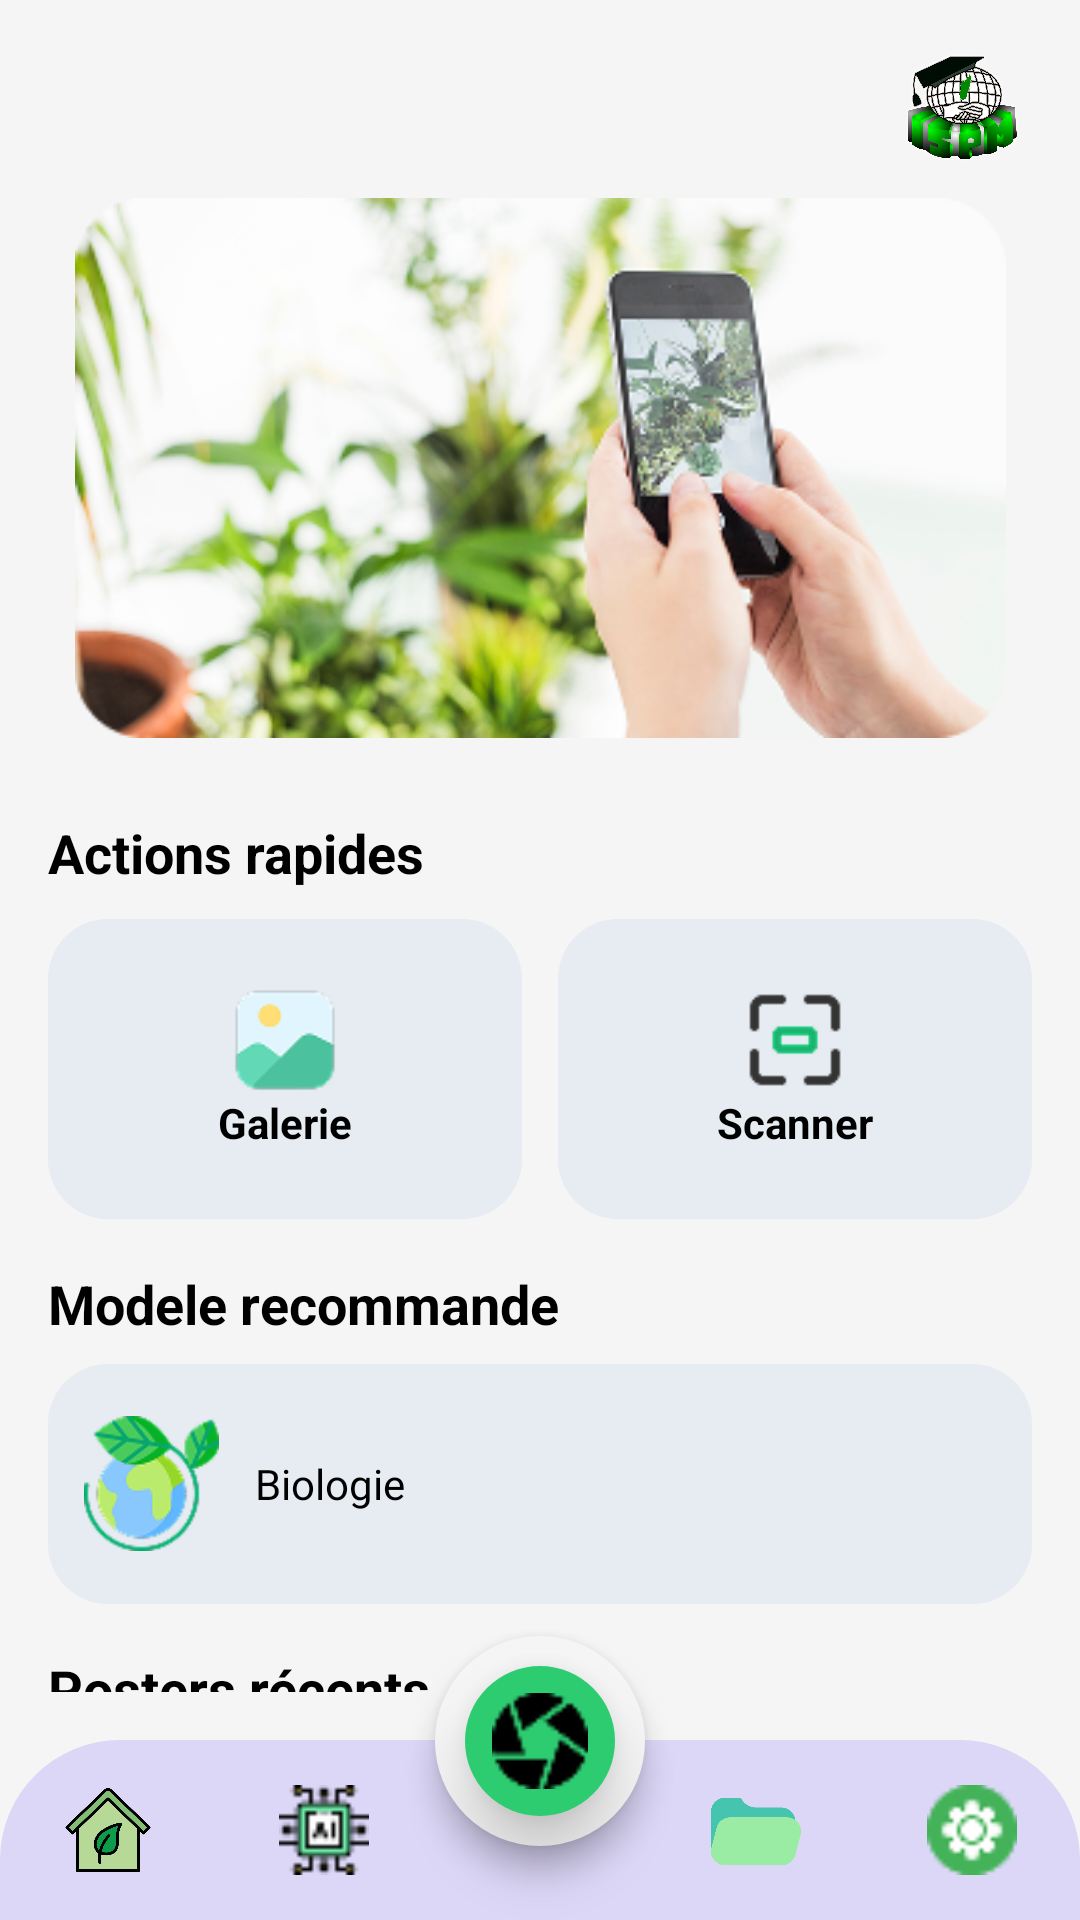

Write the Android layout XML for this screen, with the resource values it uses.
<!-- AndroidManifest.xml: application theme Theme.OptiDoc -->
<!-- res/layout/activity_main.xml -->
<?xml version="1.0" encoding="utf-8"?>
<RelativeLayout xmlns:android="http://schemas.android.com/apk/res/android"
    android:id="@+id/main"
    android:layout_width="match_parent"
    android:layout_height="match_parent"
    android:background="@color/background"
    android:clipChildren="false"
    android:clipToPadding="false">

    <LinearLayout
        android:layout_width="match_parent"
        android:layout_height="match_parent"
        android:layout_above="@+id/bottomBar"
        android:orientation="vertical"
        android:padding="16dp"
        android:baselineAligned="false">

        <RelativeLayout
            android:layout_width="match_parent"
            android:layout_height="wrap_content">

            <ImageView
                android:layout_width="160dp"
                android:layout_height="40dp"
                android:layout_alignParentStart="true"
                android:contentDescription="OptiDoc Logo"
                android:scaleType="fitStart"
                android:src="@drawable/logo_adaptive" />

            <ImageView
                android:layout_width="80dp"
                android:layout_height="40dp"
                android:layout_alignParentEnd="true"
                android:contentDescription="ISPM Logo"
                android:scaleType="fitEnd"
                android:src="@drawable/logoispm" />

        </RelativeLayout>

        <ImageView
            android:layout_width="match_parent"
            android:layout_height="200dp"
            android:scaleType="centerCrop"
            android:src="@drawable/back"
            android:background="@drawable/rounded_image"
            android:clipToOutline="true"
            android:padding="10dp"
            android:contentDescription="header"/>

        <TextView
            android:layout_width="wrap_content"
            android:layout_height="wrap_content"
            android:text="Actions rapides"
            android:textColor="@color/text_primary"
            android:textSize="18sp"
            android:textStyle="bold"
            android:layout_marginTop="16dp"/>

        <LinearLayout
            android:layout_width="match_parent"
            android:layout_height="100dp"
            android:orientation="horizontal"
            android:layout_marginTop="10dp"
            android:weightSum="2">

            <LinearLayout
                android:id="@+id/btnGalerie"
                android:layout_width="0dp"
                android:layout_height="match_parent"
                android:layout_weight="1"
                android:background="@drawable/card_bg"
                android:orientation="vertical"
                android:gravity="center"
                android:clickable="true"
                android:focusable="true"
                android:layout_marginEnd="6dp">

                <ImageView
                    android:layout_width="36dp"
                    android:layout_height="36dp"
                    android:src="@drawable/galerie"
                    android:contentDescription="galerie"/>

                <TextView
                    android:layout_width="wrap_content"
                    android:layout_height="wrap_content"
                    android:text="Galerie"
                    android:textColor="@color/text_primary"
                    android:textStyle="bold"/>
            </LinearLayout>

            <LinearLayout
                android:id="@+id/btnScanner"
                android:layout_width="0dp"
                android:layout_height="match_parent"
                android:layout_weight="1"
                android:background="@drawable/card_bg"
                android:orientation="vertical"
                android:gravity="center"
                android:clickable="true"
                android:focusable="true"
                android:layout_marginStart="6dp">

                <ImageView
                    android:layout_width="36dp"
                    android:layout_height="36dp"
                    android:src="@drawable/balayage"
                    android:contentDescription="scanner"/>

                <TextView
                    android:layout_width="wrap_content"
                    android:layout_height="wrap_content"
                    android:text="Scanner"
                    android:textColor="@color/text_primary"
                    android:textStyle="bold"/>
            </LinearLayout>
        </LinearLayout>

        <TextView
            android:layout_width="wrap_content"
            android:layout_height="wrap_content"
            android:text="Modele recommande"
            android:textColor="@color/text_primary"
            android:textSize="18sp"
            android:textStyle="bold"
            android:layout_marginTop="16dp"/>

        <LinearLayout
            android:layout_width="match_parent"
            android:layout_height="80dp"
            android:background="@drawable/card_bg"
            android:orientation="horizontal"
            android:gravity="center_vertical"
            android:padding="12dp"
            android:layout_marginTop="8dp">

            <ImageView
                android:layout_width="45dp"
                android:layout_height="45dp"
                android:src="@drawable/planete"
                android:contentDescription="bio"/>

            <TextView
                android:layout_width="wrap_content"
                android:layout_height="wrap_content"
                android:text="Biologie"
                android:textColor="@color/text_primary"
                android:layout_marginStart="12dp"/>
        </LinearLayout>

        <TextView
            android:layout_width="wrap_content"
            android:layout_height="wrap_content"
            android:text="Posters récents"
            android:textColor="@color/text_primary"
            android:textSize="18sp"
            android:textStyle="bold"
            android:layout_marginTop="16dp"/>

        <LinearLayout
            android:id="@+id/btnGiraffePdf"
            android:layout_width="match_parent"
            android:layout_height="80dp"
            android:background="@drawable/card_bg"
            android:orientation="horizontal"
            android:gravity="center_vertical"
            android:padding="12dp"
            android:layout_marginTop="8dp"
            android:clickable="true"
            android:focusable="true">

            <ImageView
                android:layout_width="45dp"
                android:layout_height="45dp"
                android:src="@drawable/pdf"
                android:contentDescription="pdf"/>

            <LinearLayout
                android:layout_width="wrap_content"
                android:layout_height="wrap_content"
                android:orientation="vertical"
                android:layout_marginStart="12dp">

                <TextView
                    android:layout_width="wrap_content"
                    android:layout_height="wrap_content"
                    android:text="Giraffe.pdf"
                    android:textColor="@color/text_primary"
                    android:textStyle="bold"/>

                <TextView
                    android:layout_width="wrap_content"
                    android:layout_height="wrap_content"
                    android:text="1 Pages"
                    android:textColor="@color/text_secondary"/>
            </LinearLayout>
        </LinearLayout>

    </LinearLayout>

    <RelativeLayout
        android:id="@+id/bottomBar"
        android:layout_width="match_parent"
        android:layout_height="60dp"
        android:layout_alignParentBottom="true"
        android:background="@drawable/bottom_bg"
        android:clipChildren="false"
        android:clipToPadding="false">

        <LinearLayout
            android:layout_width="match_parent"
            android:layout_height="match_parent"
            android:orientation="horizontal"
            android:gravity="center"
            android:weightSum="5">

            <ImageView
                android:layout_width="0dp"
                android:layout_height="30dp"
                android:layout_weight="1"
                android:src="@drawable/ecohouse"
                android:contentDescription="home"/>

            <ImageView
                android:layout_width="0dp"
                android:layout_height="30dp"
                android:layout_weight="1"
                android:src="@drawable/ai"
                android:contentDescription="ai"/>

            <ImageView
                android:layout_width="0dp"
                android:layout_height="30dp"
                android:layout_weight="1"/>

            <ImageView
                android:layout_width="0dp"
                android:layout_height="30dp"
                android:layout_weight="1"
                android:src="@drawable/folder"
                android:contentDescription="folder"/>

            <ImageView
                android:id="@+id/btnsetting"
                android:layout_width="0dp"
                android:layout_height="30dp"
                android:layout_weight="1"
                android:src="@drawable/engineer"
                android:contentDescription="settings"/>
        </LinearLayout>

        <View
            android:layout_width="70dp"
            android:layout_height="70dp"
            android:layout_centerHorizontal="true"
            android:layout_marginTop="-35dp"
            android:background="@drawable/notch_bg"
            android:elevation="6dp"/>

        <ImageView
            android:id="@+id/btnCamera"
            android:layout_width="50dp"
            android:layout_height="50dp"
            android:layout_centerHorizontal="true"
            android:layout_marginTop="-25dp"
            android:background="@drawable/fab_circle"
            android:elevation="12dp"
            android:padding="9dp"
            android:src="@drawable/diaphragme"
            android:contentDescription="camera"
            android:clickable="true"
            android:focusable="true"/>

    </RelativeLayout>

</RelativeLayout>
<!-- resources referenced by this layout -->
<resources>
  <color name="background">#F5F5F5</color>
  <color name="text_primary">#000000</color>
  <color name="text_secondary">#666666</color>
  <!-- drawable ai: png bitmap (drawable, 930 bytes) -->
  <!-- drawable back: png bitmap (drawable, 104895 bytes) -->
  <!-- drawable balayage: png bitmap (drawable, 1286 bytes) -->
  <!-- drawable bottom_bg (drawable) -->
  <?xml version="1.0" encoding="utf-8"?>
  <shape xmlns:android="http://schemas.android.com/apk/res/android">
      <solid android:color="@color/bottom_bar"/>
      <corners android:topLeftRadius="40dp" android:topRightRadius="40dp"/>
  </shape>
  <!-- drawable card_bg (drawable) -->
  <?xml version="1.0" encoding="utf-8"?>
  <shape xmlns:android="http://schemas.android.com/apk/res/android">
      <solid android:color="#E6ECF2"/>
      <corners android:radius="20dp"/>
  </shape>
  <!-- drawable diaphragme: png bitmap (drawable, 625 bytes) -->
  <!-- drawable ecohouse: png bitmap (drawable, 32631 bytes) -->
  <!-- drawable engineer: png bitmap (drawable, 1220 bytes) -->
  <!-- drawable fab_circle (drawable) -->
  <?xml version="1.0" encoding="utf-8"?>
  <shape xmlns:android="http://schemas.android.com/apk/res/android">
      <solid android:color="#2ECC71"/>
      <corners android:radius="100dp"/>
  </shape>
  <!-- drawable folder: png bitmap (drawable, 9958 bytes) -->
  <!-- drawable galerie: png bitmap (drawable, 1754 bytes) -->
  <!-- drawable logo_adaptive (drawable) -->
  <?xml version="1.0" encoding="utf-8"?>
  <layer-list xmlns:android="http://schemas.android.com/apk/res/android">
      <item android:drawable="@drawable/logoblack"/>
  </layer-list>
  <!-- drawable logoispm: png bitmap (drawable, 806440 bytes) -->
  <!-- drawable notch_bg (drawable) -->
  <?xml version="1.0" encoding="utf-8"?>
  <shape xmlns:android="http://schemas.android.com/apk/res/android">
      <solid android:color="@color/background"/>
      <corners android:radius="35dp"/>
  </shape>
  <!-- drawable pdf: png bitmap (drawable, 993 bytes) -->
  <!-- drawable planete: png bitmap (drawable, 7183 bytes) -->
  <style name="Theme.OptiDoc" parent="Theme.MaterialComponents.DayNight.NoActionBar">
          <item name="colorPrimary">@color/primary_color</item>
          <item name="colorPrimaryVariant">@color/primary_color</item>
          <item name="colorOnPrimary">@color/white</item>
          <item name="android:windowBackground">@color/background</item>
          <item name="android:statusBarColor">?attr/colorPrimaryVariant</item>
  
      </style>
  <color name="bottom_bar">#DCD6F7</color>
  <color name="primary_color">#4CAF50</color>
  <color name="white">#FFFFFF</color>
</resources>
